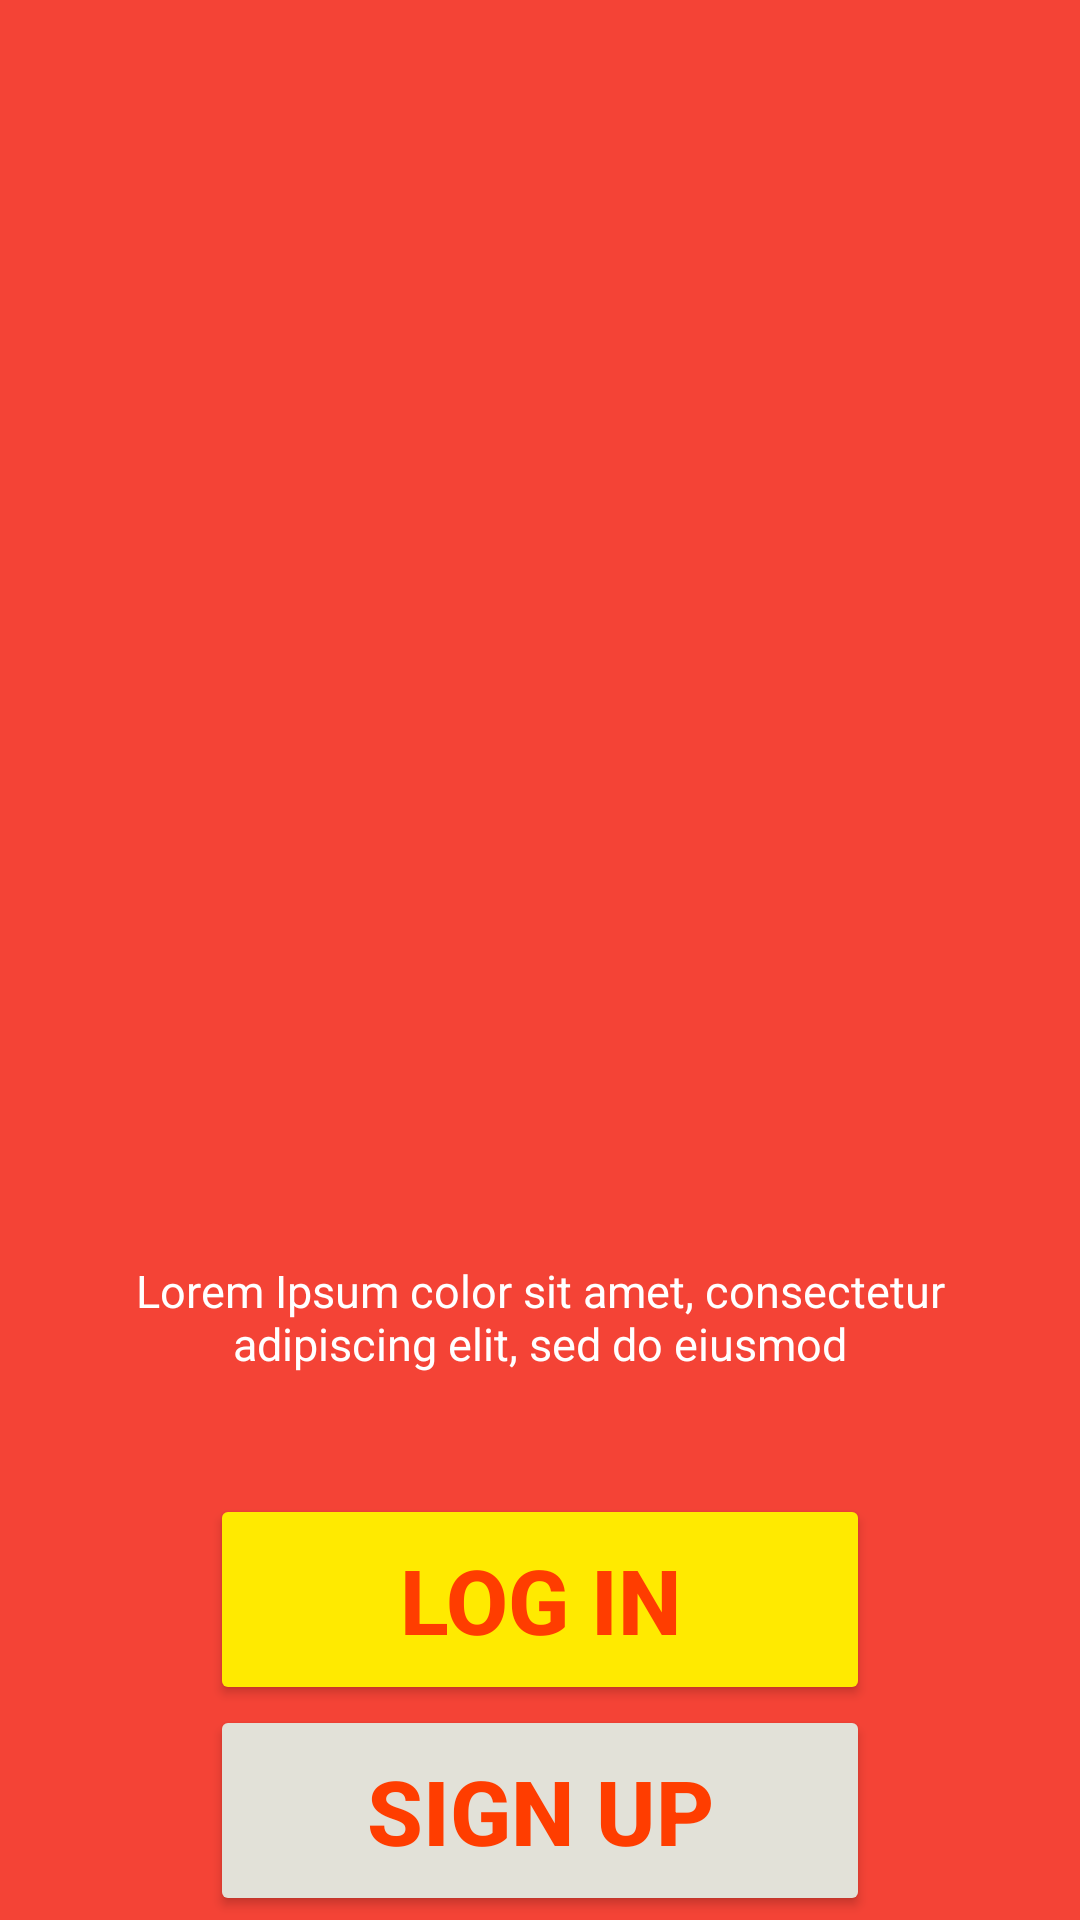

Produce the Android XML layout that renders to this screen, including the resource entries it uses.
<!-- AndroidManifest.xml: application theme Theme.UTS_SoviatulQhoziyah -->
<!-- res/layout/activity_started.xml -->
<?xml version="1.0" encoding="utf-8"?>
<androidx.constraintlayout.widget.ConstraintLayout xmlns:android="http://schemas.android.com/apk/res/android"
    xmlns:app="http://schemas.android.com/apk/res-auto"
    xmlns:tools="http://schemas.android.com/tools"
    android:id="@+id/main"
    android:layout_width="match_parent"
    android:layout_height="match_parent"
    tools:context=".MainActivity">

    <LinearLayout
        android:layout_width="match_parent"
        android:layout_height="match_parent"
        android:background="#F44336"
        android:orientation="vertical">

        <ImageView
            android:id="@+id/imageView3"
            android:layout_width="200sp"
            android:layout_height="200sp"
            android:layout_gravity="center_horizontal"
            android:layout_marginTop="200sp"
            app:srcCompat="@drawable/logo2" />
        <TextView
            android:layout_width="match_parent"
            android:layout_height="wrap_content"
            android:text="Lorem Ipsum color sit amet, consectetur adipiscing elit, sed do eiusmod"
            android:textColor="@color/white"
            android:textSize="15dp"
            android:layout_marginTop="10dp"
            android:gravity="center"
            android:paddingTop="30dp"
            android:padding="10dp"/>

        <Button
            android:layout_width="match_parent"
            android:layout_height="wrap_content"
            android:layout_marginRight="70dp"
            android:layout_marginLeft="70dp"
            android:layout_marginTop="30dp"
            android:padding="15dp"
            android:text="Log In"
            android:textStyle="bold"
            android:textColor="#FF3D00"
            android:textSize="30dp"
            android:id="@+id/btnlogin"
            android:backgroundTint="#FFEA00"/>

        <Button
            android:layout_width="match_parent"
            android:layout_height="wrap_content"
            android:layout_marginRight="70dp"
            android:layout_marginLeft="70dp"
            android:text="Sign Up"
            android:textStyle="bold"
            android:textColor="#FF3D00"
            android:textSize="30dp"
            android:padding="15dp"
            android:id="@+id/btnsignup"
            android:backgroundTint="#E2E1D8"/>

    </LinearLayout>

</androidx.constraintlayout.widget.ConstraintLayout>
<!-- resources referenced by this layout -->
<resources>
  <style name="Theme.UTS_SoviatulQhoziyah" parent="Base.Theme.UTS_SoviatulQhoziyah" />
  <style name="Base.Theme.UTS_SoviatulQhoziyah" parent="Theme.Material3.DayNight.NoActionBar">
          
          
      </style>
  <!-- not gathered from this repository: default colours our renderer supplied (Android Studio template values) -->
  <color name="white">#FFFFFFFF</color>
</resources>
